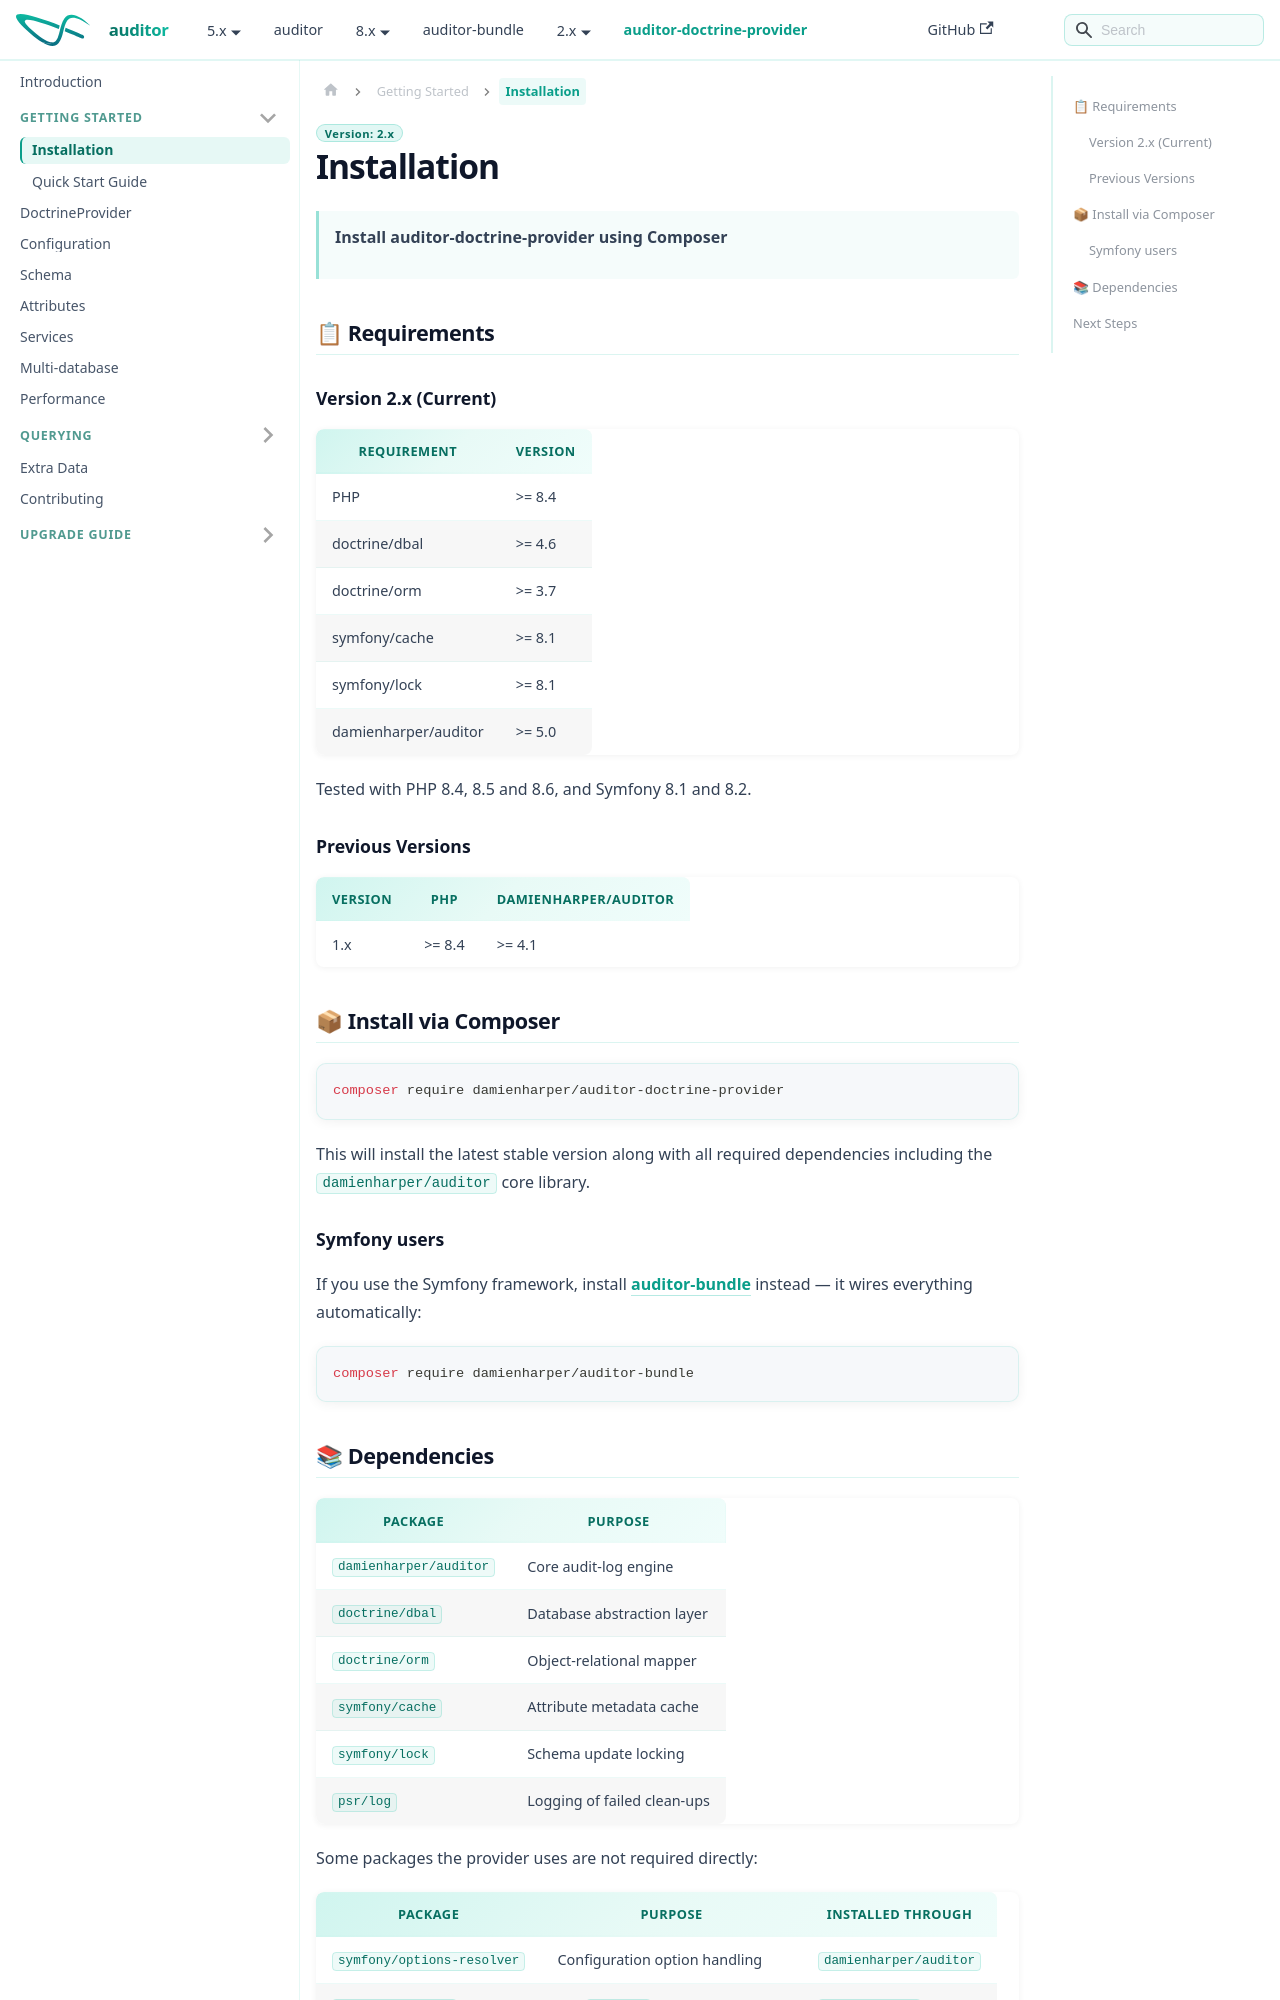

repository: DamienHarper/auditor-docs · page: auditor-doctrine-provider/getting-started/installation.html · generator: docusaurus

---
description: "Install auditor-doctrine-provider with Composer: PHP, Doctrine DBAL/ORM and auditor requirements of the 2.x and 1.x lines, and when to use auditor-bundle."
---

# Installation

> **Install auditor-doctrine-provider using Composer**

## 📋 Requirements

### Version 2.x (Current)

| Requirement               | Version  |
|---------------------------|----------|
| PHP                       | >= 8.4   |
| doctrine/dbal             | >= 4.6   |
| doctrine/orm              | >= 3.7   |
| symfony/cache             | >= 8.1   |
| symfony/lock              | >= 8.1   |
| damienharper/auditor      | >= 5.0   |

Tested with PHP 8.4, 8.5 and 8.6, and Symfony 8.1 and 8.2.

### Previous Versions

| Version | PHP    | damienharper/auditor |
|---------|--------|----------------------|
| 1.x     | >= 8.4 | >= 4.1               |

## 📦 Install via Composer

```bash
composer require damienharper/auditor-doctrine-provider
```

This will install the latest stable version along with all required dependencies including the `damienharper/auditor` core library.

### Symfony users

If you use the Symfony framework, install **[auditor-bundle](https://github.com/DamienHarper/auditor-bundle)** instead — it wires everything automatically:

```bash
composer require damienharper/auditor-bundle
```
